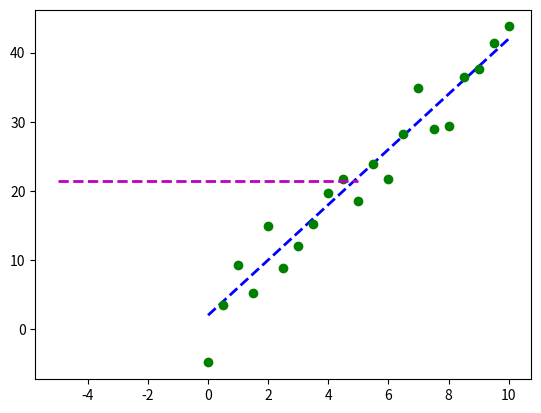

Generate this figure with matplotlib: (Note: this script raises an exception after producing the figure.)
import pandas as pd
import numpy as np
import scipy.optimize as spo
import matplotlib.pyplot as plt


def error(line, data):
    err = np.sum((data[:, 1] - (line[0] * data[:, 0] + line[1])) ** 2)
    return err

def fit_line(data, error_func):
    l = np.float32([0, np.mean(data[:, 1])])
    x_ends = np.float32([-5, 5])
    plt.plot(x_ends, l[0] * x_ends + l[1], 'm--', linewidth=2.0, 
            label="Initial guess")
    result = spo.minimize(error_func, l, args=(data,), method='SLSQP', 
            options={'disp':True})
    return result.x

def test_run():
    l_orig = np.float32([4,2])
    print("Original line: C0 = {}, C1 = {}".format(l_orig[0], l_orig[1]))
    Xorig = np.linspace(0, 10, 21)
    Yorig = l_orig[0] * Xorig + l_orig[1]
    plt.plot(Xorig, Yorig, 'b--', linewidth=2.0, label="Original line")

    noise_sigma = 3.0
    noise = np.random.normal(0, noise_sigma ,Yorig.shape)
    data = np.asarray([Xorig, Yorig + noise]).T
    plt.plot(data[:, 0], data[:, 1], 'go', label="Data points")

    l_fit = fit_line(data, error)
    print("Fitted line: C0 = {}, C1 = {}".format(l_fit[0], l_fit[1]))
    plt.plot(data[:, 0], l_fit[0] * data[:, 0] + l_fit[1], 'r--', linewidth=2.0,
            label="Fitted line")
    plt.legend()
    plt.show()

if __name__ == "__main__":
    test_run()
